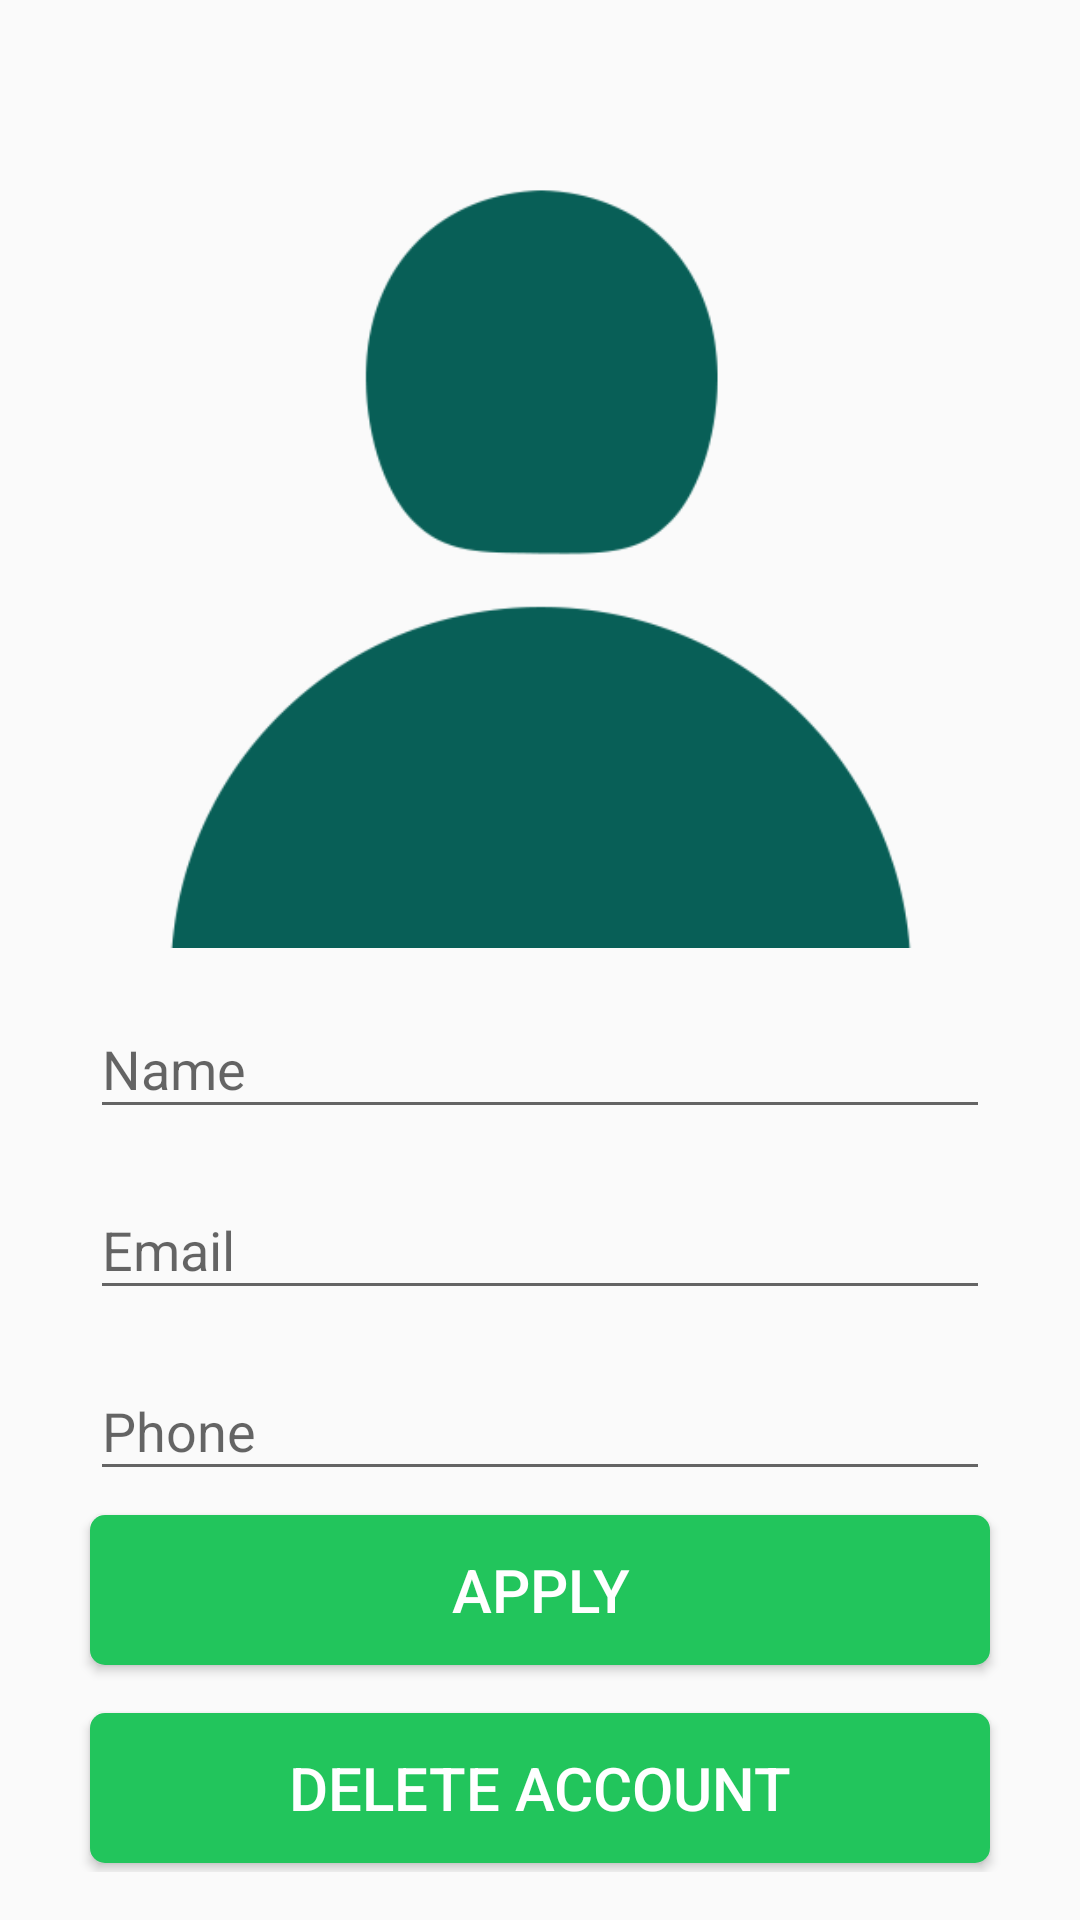

The Android layout XML behind this screen, and the referenced resources:
<!-- AndroidManifest.xml: activity theme AppTheme.NoActionBar -->
<!-- res/layout/activity_profile.xml -->
<?xml version="1.0" encoding="utf-8"?>
<android.support.constraint.ConstraintLayout
        xmlns:android="http://schemas.android.com/apk/res/android"
        xmlns:tools="http://schemas.android.com/tools"
        xmlns:app="http://schemas.android.com/apk/res-auto"
        android:layout_width="match_parent"
        android:layout_height="match_parent"
        tools:context=".activities.ProfileActivity">

    <android.support.v4.widget.NestedScrollView
            android:layout_width="match_parent"
            android:layout_height="match_parent"
            android:fillViewport="true">

        <RelativeLayout
                android:id="@+id/profileLayout"
                android:layout_width="match_parent"
                android:layout_height="match_parent"
                android:layout_marginTop="@dimen/grid_3"
                android:layout_marginBottom="@dimen/grid_3"
                android:gravity="center_horizontal">

            <ImageView
                    android:id="@+id/photoIV"
                    android:layout_width="@dimen/standard_width"
                    android:layout_height="@dimen/standard_width"
                    android:layout_marginBottom="@dimen/grid_2"
                    android:src="@drawable/default_user"/>

            <android.support.design.widget.TextInputLayout
                    android:id="@+id/nameTIL"
                    android:layout_width="@dimen/standard_width"
                    android:layout_height="wrap_content"
                    android:paddingBottom="@dimen/grid_2"
                    android:layout_below="@id/photoIV">

                <android.support.design.widget.TextInputEditText
                        android:id="@+id/nameET"
                        android:layout_width="match_parent"
                        android:layout_height="wrap_content"
                        android:hint="@string/hint_name"/>

            </android.support.design.widget.TextInputLayout>

            <android.support.design.widget.TextInputLayout
                    android:id="@+id/emailTIL"
                    android:layout_width="@dimen/standard_width"
                    android:layout_height="wrap_content"
                    android:paddingBottom="@dimen/grid_2"
                    android:layout_below="@id/nameTIL">

                <android.support.design.widget.TextInputEditText
                        android:id="@+id/emailET"
                        android:layout_width="match_parent"
                        android:layout_height="wrap_content"
                        android:hint="@string/hint_email"/>

            </android.support.design.widget.TextInputLayout>

            <android.support.design.widget.TextInputLayout
                    android:id="@+id/phoneTIL"
                    android:layout_width="@dimen/standard_width"
                    android:layout_height="wrap_content"
                    android:paddingBottom="@dimen/grid_2"
                    android:layout_below="@id/emailTIL">

                <android.support.design.widget.TextInputEditText
                        android:id="@+id/phoneET"
                        android:layout_width="match_parent"
                        android:layout_height="wrap_content"
                        android:hint="@string/hint_phone"/>

            </android.support.design.widget.TextInputLayout>

            <Button
                    android:id="@+id/applyButton"
                    android:layout_width="@dimen/standard_width"
                    android:layout_height="@dimen/standard_height"
                    android:layout_below="@id/phoneTIL"
                    android:onClick="onApply"
                    android:layout_marginBottom="@dimen/grid_3"
                    android:text="@string/button_apply"
                    style="@style/StandardButton"/>

            <Button
                    android:id="@+id/deleteAccountButton"
                    android:layout_width="@dimen/standard_width"
                    android:layout_height="@dimen/standard_height"
                    android:layout_below="@id/applyButton"
                    android:onClick="onDelete"
                    android:text="@string/button_delete"
                    style="@style/StandardButton"/>

        </RelativeLayout>
    </android.support.v4.widget.NestedScrollView>

    <LinearLayout
            android:id="@+id/progressLayout"
            android:layout_width="match_parent"
            android:layout_height="match_parent"
            app:layout_constraintTop_toTopOf="parent"
            app:layout_constraintBottom_toBottomOf="parent"
            app:layout_constraintLeft_toLeftOf="parent"
            app:layout_constraintRight_toRightOf="parent"
            android:orientation="vertical"
            android:gravity="center"
            android:background="@color/transparent_grey"
            android:visibility="gone">

        <ProgressBar
                android:layout_width="wrap_content"
                android:layout_height="wrap_content"/>
    </LinearLayout>

</android.support.constraint.ConstraintLayout>
<!-- resources referenced by this layout -->
<resources>
  <color name="transparent_grey">#99cccccc</color>
  <dimen name="grid_2">8dp</dimen>
  <dimen name="grid_3">16dp</dimen>
  <dimen name="standard_height">50dp</dimen>
  <dimen name="standard_width">300dp</dimen>
  <!-- drawable default_user: png bitmap (drawable, 10195 bytes) -->
  <string name="button_apply">Apply</string>
  <string name="button_delete">Delete account</string>
  <string name="hint_email">Email</string>
  <string name="hint_name">Name</string>
  <string name="hint_phone">Phone</string>
  <style name="StandardButton">
          <item name="android:background">@drawable/standard_button_rounded</item>
          <item name="android:textColor">@color/white</item>
          <item name="android:textSize">@dimen/standard_text_size</item>
          <item name="android:foreground">?attr/selectableItemBackground</item>
      </style>
  <style name="AppTheme.NoActionBar">
          <item name="windowActionBar">false</item>
          <item name="windowNoTitle">true</item>
      </style>
  <!-- drawable standard_button_rounded (drawable) -->
  <?xml version="1.0" encoding="utf-8"?>
  <shape xmlns:android="http://schemas.android.com/apk/res/android"
          android:shape="rectangle">
  
      <solid android:color="@color/colorAccent"/>
      <corners android:radius="@dimen/standard_button_radius"/>
  </shape>
  <color name="white">#ffffff</color>
  <dimen name="standard_text_size">20dp</dimen>
  <color name="colorAccent">#22c55c</color>
  <dimen name="standard_button_radius">5dp</dimen>
</resources>
